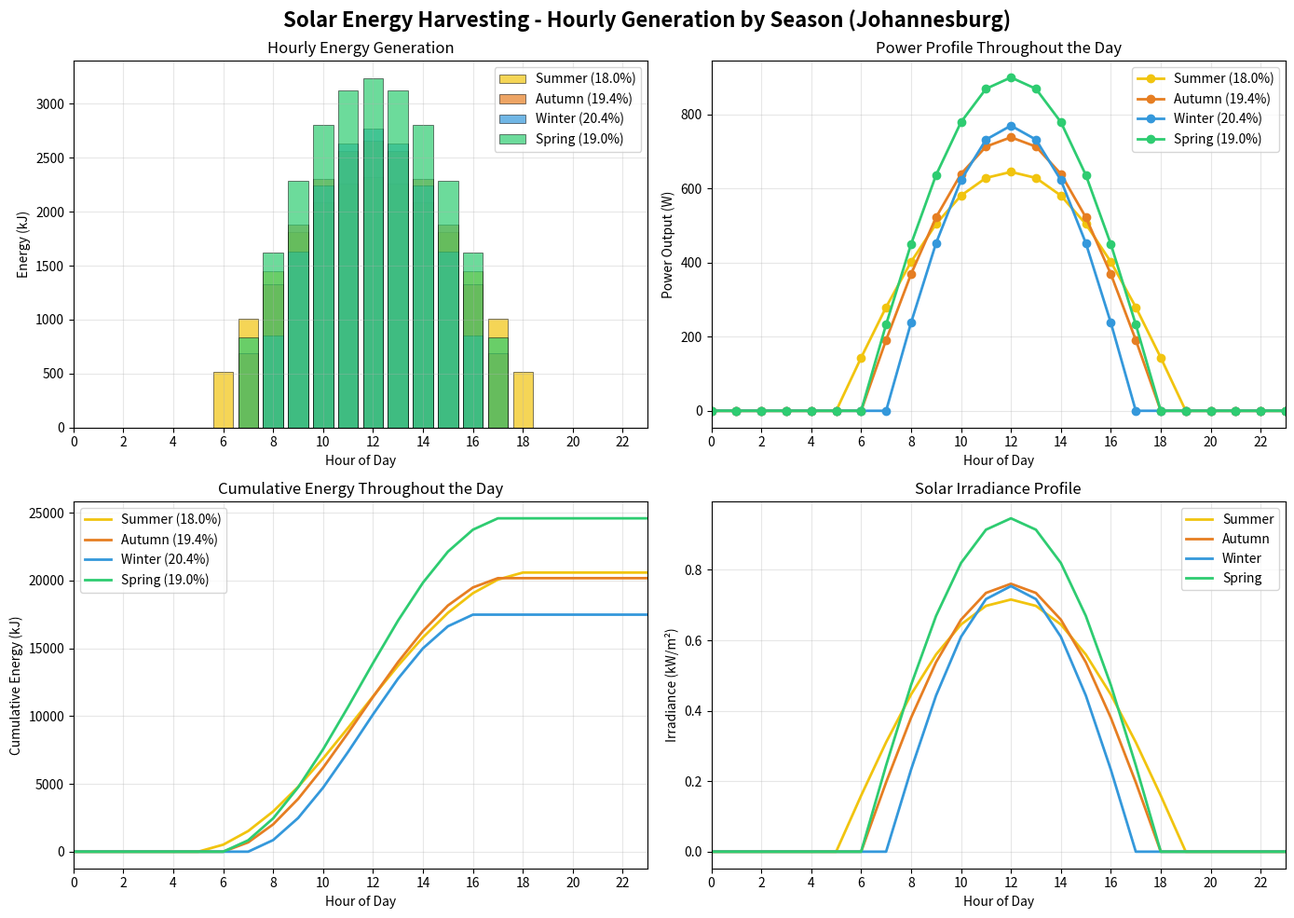

The matplotlib source for this figure:
"""
SOLAR ENERGY HARVESTING - HOURLY GENERATION BY SEASON
For Underwater THz Communication Investigation

This model shows hourly solar energy fluctuations throughout a single day
for each season (Summer, Autumn, Winter, Spring).

The solar irradiance follows a sine curve peaking at solar noon,
with seasonal efficiency variations.
"""

import numpy as np
import matplotlib.pyplot as plt


class SolarHarvester:
    """
    Solar energy harvesting model with daily fluctuations and seasonal efficiency.
    """
    
    def __init__(self, panel_area=5.0, base_efficiency=0.20, location='Johannesburg'):
        self.panel_area = panel_area
        self.base_efficiency = base_efficiency
        self.location = location
        
        # Location data - surface irradiance (kWh/m²/day)
        self.locations = {
            'Upington': {'annual': 2400, 'peak_hours': 6.6,
                         'summer': 8.0, 'autumn': 6.5, 'winter': 5.5, 'spring': 7.5},
            'Kimberley': {'annual': 2200, 'peak_hours': 6.0,
                          'summer': 7.5, 'autumn': 6.0, 'winter': 5.0, 'spring': 7.0},
            'Johannesburg': {'annual': 1950, 'peak_hours': 5.3,
                             'summer': 6.38, 'autumn': 5.81, 'winter': 4.80, 'spring': 7.23},
            'Pretoria': {'annual': 1900, 'peak_hours': 5.2,
                         'summer': 6.2, 'autumn': 5.6, 'winter': 4.7, 'spring': 7.0},
            'Cape Town': {'annual': 1750, 'peak_hours': 4.8,
                          'summer': 8.98, 'autumn': 5.03, 'winter': 3.56, 'spring': 7.22},
            'Durban': {'annual': 1650, 'peak_hours': 4.5,
                       'summer': 5.5, 'autumn': 4.5, 'winter': 3.8, 'spring': 5.0}
        }
        
        self.location_data = self.locations.get(location, self.locations['Johannesburg'])
        
        # Seasonal efficiency factors
        self.seasonal_efficiency = {
            'summer': 0.90,      # 10% loss due to high temperatures
            'autumn': 0.97,      # 3% loss due to moderate temperatures
            'winter': 1.02,      # 2% gain due to cooler temperatures
            'spring': 0.95       # 5% loss due to moderate warming
        }
        
        # Seasonal mapping with sunrise/sunset
        self.seasons = {
            'summer': {'months': [11, 12, 1, 2], 'label': 'Summer', 
                       'sunrise': 5, 'sunset': 19, 'temp': 30, 'eff_factor': 0.90},
            'autumn': {'months': [3, 4, 5], 'label': 'Autumn',
                       'sunrise': 6, 'sunset': 18, 'temp': 22, 'eff_factor': 0.97},
            'winter': {'months': [6, 7, 8], 'label': 'Winter',
                       'sunrise': 7, 'sunset': 17, 'temp': 15, 'eff_factor': 1.02},
            'spring': {'months': [9, 10], 'label': 'Spring',
                       'sunrise': 6, 'sunset': 18, 'temp': 25, 'eff_factor': 0.95}
        }
    
    def get_efficiency(self, season):
        """Get the effective efficiency for a given season."""
        eff_factor = self.seasonal_efficiency.get(season, 1.0)
        return self.base_efficiency * eff_factor
    
    def get_daily_irradiance(self, season):
        """Get total daily irradiance for a given season."""
        return self.location_data[season]  # kWh/m²/day
    
    def irradiance_at_hour(self, hour, season, sunrise=6, sunset=18):
        """
        Calculate solar irradiance at a specific hour using a sine curve.
        
        Parameters:
        - hour: Hour of the day (0-23)
        - season: 'summer', 'autumn', 'winter', 'spring'
        - sunrise: Hour of sunrise (default 6:00 AM)
        - sunset: Hour of sunset (default 6:00 PM)
        
        Returns:
        - Irradiance in kW/m²
        """
        total_irradiance = self.get_daily_irradiance(season)
        daylight_hours = sunset - sunrise
        
        if hour < sunrise or hour > sunset:
            return 0.0
        
        t = (hour - sunrise) / daylight_hours
        normalized_irradiance = np.sin(np.pi * t)
        scaling_factor = (np.pi / 2) * (total_irradiance / daylight_hours)
        irradiance = normalized_irradiance * scaling_factor
        
        return max(0, irradiance)
    
    def harvest_hourly(self, season, sunrise=6, sunset=18):
        """
        Calculate hourly energy harvest for a given season.
        
        Returns:
        - Dictionary with hourly data and summary
        """
        hourly_data = []
        total_energy_kj = 0
        peak_power_w = 0
        peak_hour = 0
        
        eff = self.get_efficiency(season)
        
        for hour in range(24):
            irradiance = self.irradiance_at_hour(hour, season, sunrise, sunset)
            
            # Power output at this hour (Watts)
            power_w = irradiance * self.panel_area * eff * 1000
            
            # Energy in this hour (kJ)
            energy_kj = power_w * 3600 / 1000
            
            hourly_data.append({
                'hour': hour,
                'irradiance': irradiance,
                'power_watts': power_w,
                'energy_kj': energy_kj
            })
            
            total_energy_kj += energy_kj
            if power_w > peak_power_w:
                peak_power_w = power_w
                peak_hour = hour
        
        return {
            'hourly_data': hourly_data,
            'total_energy_kj': total_energy_kj,
            'peak_power_w': peak_power_w,
            'peak_hour': peak_hour,
            'season': season,
            'efficiency': eff,
            'sunrise': sunrise,
            'sunset': sunset
        }


# ============================================================================
# MAIN EXECUTION
# ============================================================================

if __name__ == "__main__":
    
    # Create harvester with 5 m² panel
    harvester = SolarHarvester(
        panel_area=5.0, 
        base_efficiency=0.20, 
        location='Johannesburg'
    )
    
    print("=" * 100)
    print("SOLAR ENERGY HARVESTING - HOURLY GENERATION BY SEASON")
    print(f"Location: {harvester.location}")
    print(f"Panel Area: {harvester.panel_area} m²")
    print(f"Base Panel Efficiency: {harvester.base_efficiency * 100:.0f}%")
    print("=" * 100)
    
    # Define seasons
    seasons = {
        'summer': {'label': 'Summer'},
        'autumn': {'label': 'Autumn'},
        'winter': {'label': 'Winter'},
        'spring': {'label': 'Spring'}
    }
    
    # Store all results
    all_results = {}
    
    # Print seasonal efficiencies
    print("\nSEASONAL EFFICIENCIES:")
    print("-" * 80)
    print(f"{'Season':<10} | {'Efficiency Factor':<18} | {'Effective Efficiency':<22} | {'Sunrise':<12} | {'Sunset':<12} | {'Daylight (hrs)':<15}")
    print("-" * 80)
    
    for season_key, season_info in harvester.seasons.items():
        eff_factor = season_info['eff_factor']
        eff = harvester.base_efficiency * eff_factor
        sunrise = season_info['sunrise']
        sunset = season_info['sunset']
        daylight = sunset - sunrise
        print(f"{season_info['label']:<10} | {eff_factor:>16.2f}x | {eff*100:>20.1f}% | {sunrise:>10}:00 | {sunset:>9}:00 | {daylight:>13}h")
    
    print("=" * 80)
    
    # Collect hourly data for each season
    print("\nHOURLY ENERGY GENERATION (kJ per hour):")
    print("-" * 90)
    print(f"{'Hour':<8} | {'Summer (kJ)':<14} | {'Autumn (kJ)':<14} | {'Winter (kJ)':<14} | {'Spring (kJ)':<14}")
    print("-" * 90)
    
    # First, harvest for each season and store results
    for season_key in seasons.keys():
        season_info = harvester.seasons[season_key]
        result = harvester.harvest_hourly(
            season_key,
            sunrise=season_info['sunrise'],
            sunset=season_info['sunset']
        )
        all_results[season_key] = result
    
    # Print hourly table
    for hour in range(24):
        summer_energy = 0
        autumn_energy = 0
        winter_energy = 0
        spring_energy = 0
        
        for data in all_results['summer']['hourly_data']:
            if data['hour'] == hour:
                summer_energy = data['energy_kj']
        for data in all_results['autumn']['hourly_data']:
            if data['hour'] == hour:
                autumn_energy = data['energy_kj']
        for data in all_results['winter']['hourly_data']:
            if data['hour'] == hour:
                winter_energy = data['energy_kj']
        for data in all_results['spring']['hourly_data']:
            if data['hour'] == hour:
                spring_energy = data['energy_kj']
        
        # Format with commas for thousands
        summer_str = f"{summer_energy:>10.2f}" if summer_energy > 0 else "    0.00"
        autumn_str = f"{autumn_energy:>10.2f}" if autumn_energy > 0 else "    0.00"
        winter_str = f"{winter_energy:>10.2f}" if winter_energy > 0 else "    0.00"
        spring_str = f"{spring_energy:>10.2f}" if spring_energy > 0 else "    0.00"
        
        # Only print hours with any generation
        if summer_energy > 0 or autumn_energy > 0 or winter_energy > 0 or spring_energy > 0:
            print(f"{hour:>2}:00 - {hour+1}:00 | {summer_str} | {autumn_str} | {winter_str} | {spring_str}")
    
    print("=" * 90)
    
    # ============================================================================
    # SEASONAL SUMMARIES
    # ============================================================================
    
    print("\nSEASONAL SUMMARIES:")
    print("-" * 90)
    print(f"{'Season':<10} | {'Efficiency':<12} | {'Total (kJ)':<14} | {'Total (kWh)':<14} | {'Peak Power (W)':<16} | {'Peak Hour':<12} | {'Daylight (hrs)':<13}")
    print("-" * 90)
    
    for season_key, result in all_results.items():
        label = harvester.seasons[season_key]['label']
        eff = result['efficiency'] * 100
        total_kj = result['total_energy_kj']
        peak_w = result['peak_power_w']
        peak_hour = result['peak_hour']
        daylight = result['sunset'] - result['sunrise']
        
        print(f"{label:<10} | {eff:>10.1f}% | {total_kj:>12.1f} | {total_kj/3600:>12.3f} | {peak_w:>14.1f} | {peak_hour:>2}:00 - {peak_hour+1}:00 | {daylight:>11}h")
    
    print("=" * 90)
    
    # ============================================================================
    # HOURLY POWER OUTPUT TABLE
    # ============================================================================
    
    print("\nHOURLY POWER OUTPUT (Watts):")
    print("-" * 90)
    print(f"{'Hour':<8} | {'Summer (W)':<14} | {'Autumn (W)':<14} | {'Winter (W)':<14} | {'Spring (W)':<14}")
    print("-" * 90)
    
    for hour in range(24):
        summer_power = 0
        autumn_power = 0
        winter_power = 0
        spring_power = 0
        
        for data in all_results['summer']['hourly_data']:
            if data['hour'] == hour:
                summer_power = data['power_watts']
        for data in all_results['autumn']['hourly_data']:
            if data['hour'] == hour:
                autumn_power = data['power_watts']
        for data in all_results['winter']['hourly_data']:
            if data['hour'] == hour:
                winter_power = data['power_watts']
        for data in all_results['spring']['hourly_data']:
            if data['hour'] == hour:
                spring_power = data['power_watts']
        
        summer_str = f"{summer_power:>10.1f}" if summer_power > 0 else "    0.0"
        autumn_str = f"{autumn_power:>10.1f}" if autumn_power > 0 else "    0.0"
        winter_str = f"{winter_power:>10.1f}" if winter_power > 0 else "    0.0"
        spring_str = f"{spring_power:>10.1f}" if spring_power > 0 else "    0.0"
        
        if summer_power > 0 or autumn_power > 0 or winter_power > 0 or spring_power > 0:
            print(f"{hour:>2}:00 - {hour+1}:00 | {summer_str} | {autumn_str} | {winter_str} | {spring_str}")
    
    print("=" * 90)
    
    # ============================================================================
    # COMPARISON TABLE
    # ============================================================================
    
    print("\nCOMPARISON TABLE:")
    print("-" * 80)
    print(f"{'Metric':<25} | {'Summer':<12} | {'Autumn':<12} | {'Winter':<12} | {'Spring':<12}")
    print("-" * 80)
    
    summer = all_results['summer']
    autumn = all_results['autumn']
    winter = all_results['winter']
    spring = all_results['spring']
    
    # Calculate peak hours
    summer_peak_hour = summer['peak_hour']
    autumn_peak_hour = autumn['peak_hour']
    winter_peak_hour = winter['peak_hour']
    spring_peak_hour = spring['peak_hour']
    
    # Calculate energy in first 6 hours, middle 6 hours, last 6 hours
    def get_energy_in_window(result, start_hour, end_hour):
        total = 0
        for data in result['hourly_data']:
            if start_hour <= data['hour'] < end_hour:
                total += data['energy_kj']
        return total
    
    summer_morning = get_energy_in_window(summer, 6, 12)
    summer_afternoon = get_energy_in_window(summer, 12, 18)
    autumn_morning = get_energy_in_window(autumn, 6, 12)
    autumn_afternoon = get_energy_in_window(autumn, 12, 18)
    winter_morning = get_energy_in_window(winter, 6, 12)
    winter_afternoon = get_energy_in_window(winter, 12, 18)
    spring_morning = get_energy_in_window(spring, 6, 12)
    spring_afternoon = get_energy_in_window(spring, 12, 18)
    
    print(f"{'Total Energy (kJ)':<25} | {summer['total_energy_kj']:>10.1f} | {autumn['total_energy_kj']:>10.1f} | {winter['total_energy_kj']:>10.1f} | {spring['total_energy_kj']:>10.1f}")
    print(f"{'Peak Power (W)':<25} | {summer['peak_power_w']:>10.1f} | {autumn['peak_power_w']:>10.1f} | {winter['peak_power_w']:>10.1f} | {spring['peak_power_w']:>10.1f}")
    print(f"{'Peak Hour':<25} | {summer_peak_hour:>2}:00 - {summer_peak_hour+1}:00 | {autumn_peak_hour:>2}:00 - {autumn_peak_hour+1}:00 | {winter_peak_hour:>2}:00 - {winter_peak_hour+1}:00 | {spring_peak_hour:>2}:00 - {spring_peak_hour+1}:00")
    print(f"{'Daylight Hours':<25} | {summer['sunset'] - summer['sunrise']:>11}h | {autumn['sunset'] - autumn['sunrise']:>11}h | {winter['sunset'] - winter['sunrise']:>11}h | {spring['sunset'] - spring['sunrise']:>11}h")
    print(f"{'Morning Energy (6-12h) kJ':<25} | {summer_morning:>10.1f} | {autumn_morning:>10.1f} | {winter_morning:>10.1f} | {spring_morning:>10.1f}")
    print(f"{'Afternoon Energy (12-18h) kJ':<25} | {summer_afternoon:>10.1f} | {autumn_afternoon:>10.1f} | {winter_afternoon:>10.1f} | {spring_afternoon:>10.1f}")
    print(f"{'Morning/Afternoon Ratio':<25} | {summer_morning/summer_afternoon:>10.2f} | {autumn_morning/autumn_afternoon:>10.2f} | {winter_morning/winter_afternoon:>10.2f} | {spring_morning/spring_afternoon:>10.2f}")
    
    print("=" * 80)
    
    # ============================================================================
    # PLOTTING
    # ============================================================================
    
    fig, axes = plt.subplots(2, 2, figsize=(14, 10))
    fig.suptitle(f'Solar Energy Harvesting - Hourly Generation by Season ({harvester.location})', 
                 fontsize=16, fontweight='bold')
    
    season_colors = {
        'summer': '#f1c40f',
        'autumn': '#e67e22',
        'winter': '#3498db',
        'spring': '#2ecc71'
    }
    season_labels = {
        'summer': 'Summer',
        'autumn': 'Autumn', 
        'winter': 'Winter',
        'spring': 'Spring'
    }
    
    hours = range(24)
    
    # Plot 1: Energy vs Hour (All Seasons)
    ax = axes[0, 0]
    for season_key, result in all_results.items():
        energies = [data['energy_kj'] for data in result['hourly_data']]
        ax.bar(hours, energies, alpha=0.7, label=f"{season_labels[season_key]} ({result['efficiency']*100:.1f}%)", 
               color=season_colors[season_key], width=0.8, edgecolor='black', linewidth=0.5)
    ax.set_xlabel('Hour of Day')
    ax.set_ylabel('Energy (kJ)')
    ax.set_title('Hourly Energy Generation')
    ax.legend()
    ax.grid(True, alpha=0.3)
    ax.set_xlim(0, 23)
    ax.set_xticks(range(0, 24, 2))
    
    # Plot 2: Power vs Hour (All Seasons)
    ax = axes[0, 1]
    for season_key, result in all_results.items():
        powers = [data['power_watts'] for data in result['hourly_data']]
        ax.plot(hours, powers, 'o-', label=f"{season_labels[season_key]} ({result['efficiency']*100:.1f}%)", 
                color=season_colors[season_key], linewidth=2, markersize=6)
    ax.set_xlabel('Hour of Day')
    ax.set_ylabel('Power Output (W)')
    ax.set_title('Power Profile Throughout the Day')
    ax.legend()
    ax.grid(True, alpha=0.3)
    ax.set_xlim(0, 23)
    ax.set_xticks(range(0, 24, 2))
    
    # Plot 3: Cumulative Energy
    ax = axes[1, 0]
    for season_key, result in all_results.items():
        cumulative = np.cumsum([data['energy_kj'] for data in result['hourly_data']])
        ax.plot(hours, cumulative, label=f"{season_labels[season_key]} ({result['efficiency']*100:.1f}%)", 
                color=season_colors[season_key], linewidth=2)
    ax.set_xlabel('Hour of Day')
    ax.set_ylabel('Cumulative Energy (kJ)')
    ax.set_title('Cumulative Energy Throughout the Day')
    ax.legend()
    ax.grid(True, alpha=0.3)
    ax.set_xlim(0, 23)
    ax.set_xticks(range(0, 24, 2))
    
    # Plot 4: Solar Irradiance
    ax = axes[1, 1]
    for season_key, result in all_results.items():
        irradiance = [data['irradiance'] for data in result['hourly_data']]
        ax.plot(hours, irradiance, label=season_labels[season_key], 
                color=season_colors[season_key], linewidth=2)
    ax.set_xlabel('Hour of Day')
    ax.set_ylabel('Irradiance (kW/m²)')
    ax.set_title('Solar Irradiance Profile')
    ax.legend()
    ax.grid(True, alpha=0.3)
    ax.set_xlim(0, 23)
    ax.set_xticks(range(0, 24, 2))
    
    plt.tight_layout()
    plt.show()
    
    # ============================================================================
    # EFFECTIVE SUNLIGHT HOURS
    # ============================================================================
    
    print("\nEFFECTIVE SUNLIGHT HOURS ANALYSIS (Power > 10% of Peak):")
    print("-" * 80)
    
    for season_key, result in all_results.items():
        label = harvester.seasons[season_key]['label']
        peak = result['peak_power_w']
        threshold = peak * 0.10
        effective_hours = 0
        total_energy = 0
        hours_list = []
        
        for data in result['hourly_data']:
            if data['power_watts'] > threshold:
                effective_hours += 1
                total_energy += data['energy_kj']
                hours_list.append(data['hour'])
        
        first_hour = hours_list[0] if hours_list else 0
        last_hour = hours_list[-1] if hours_list else 0
        
        print(f"{label}:")
        print(f"  Effective hours: {effective_hours} hours ({first_hour}:00 - {last_hour+1}:00)")
        print(f"  Energy in effective hours: {total_energy:.1f} kJ ({total_energy/result['total_energy_kj']*100:.1f}% of total)")
        print(f"  Threshold: {threshold:.1f} W (10% of peak {peak:.1f} W)")
    
    print("=" * 80)
